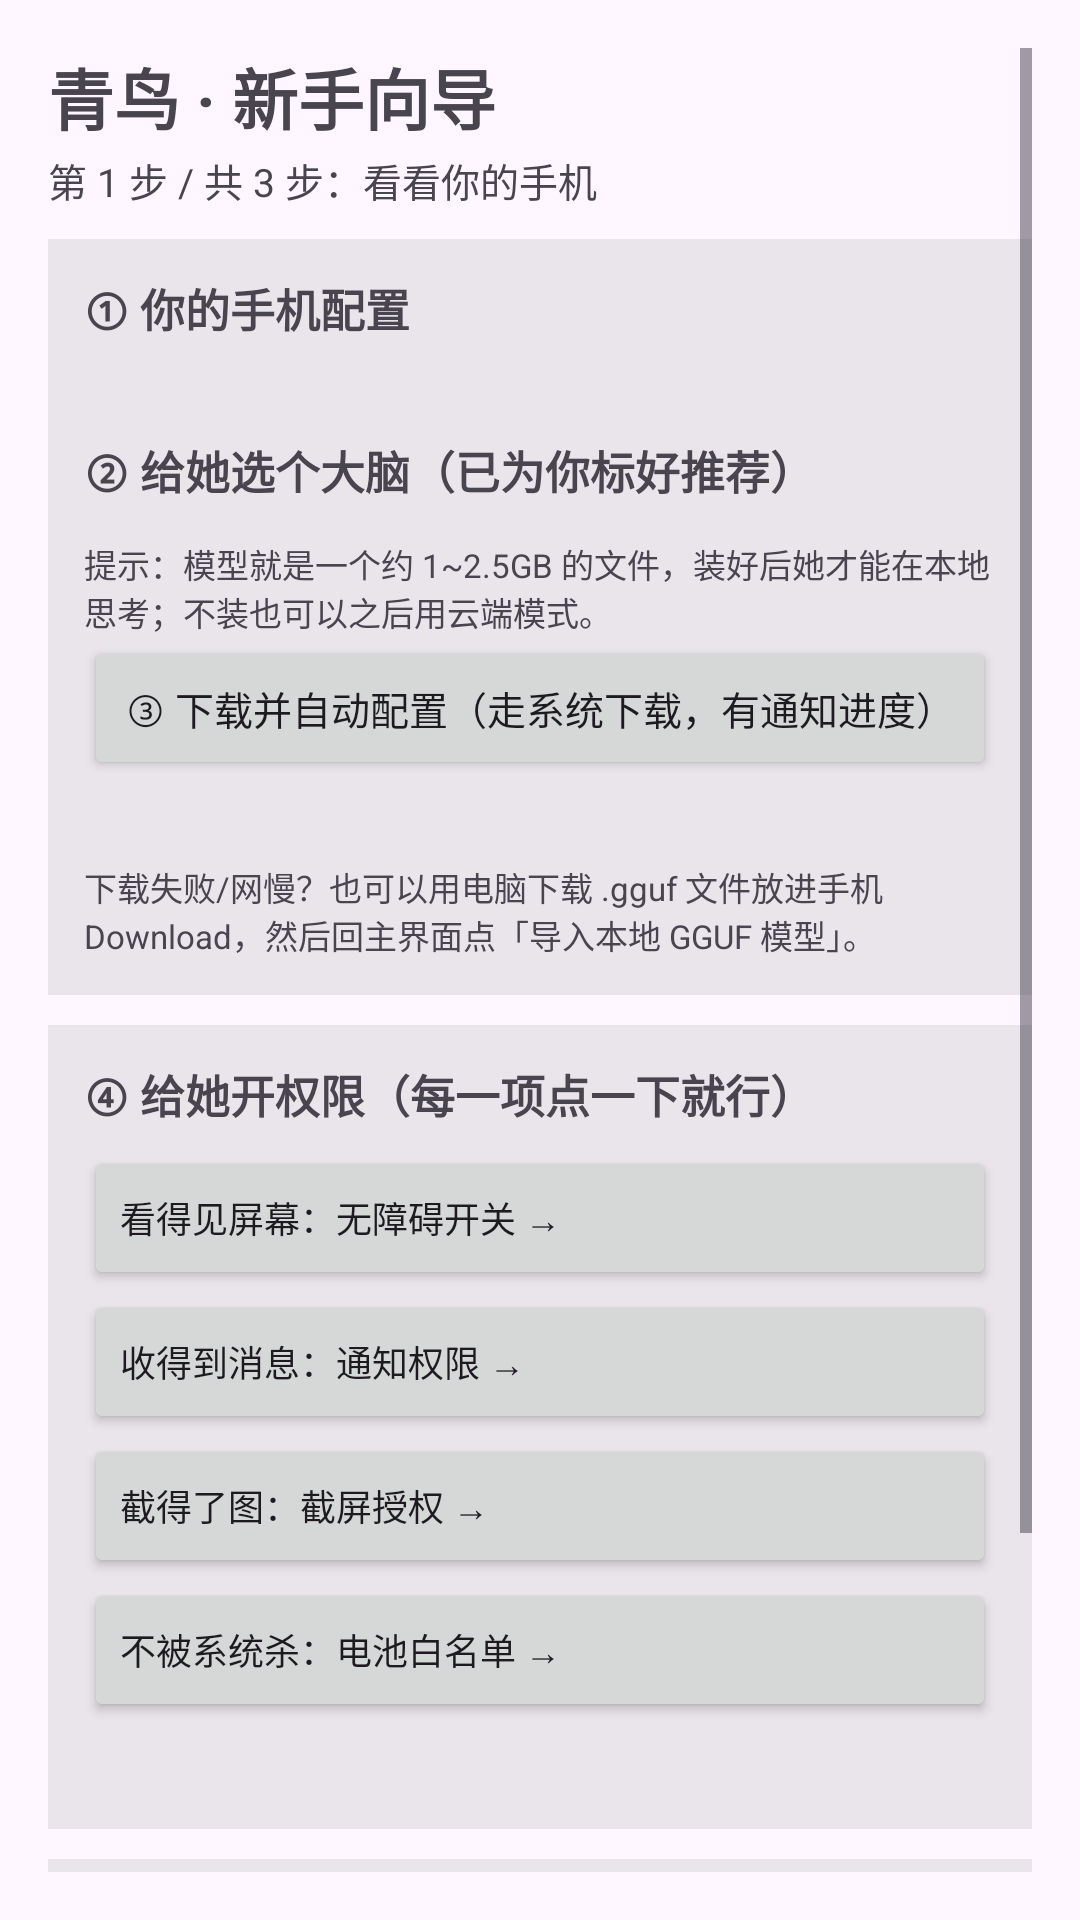

Android layout source for this screen:
<!-- AndroidManifest.xml: application theme Theme.BloomPocket -->
<!-- res/layout/activity_setup.xml -->
<?xml version="1.0" encoding="utf-8"?>
<ScrollView xmlns:android="http://schemas.android.com/apk/res/android"
    android:layout_width="match_parent"
    android:layout_height="match_parent"
    android:padding="16dp">

    <LinearLayout
        android:layout_width="match_parent"
        android:layout_height="wrap_content"
        android:orientation="vertical">

        <TextView
            android:layout_width="match_parent"
            android:layout_height="wrap_content"
            android:text="青鸟 · 新手向导"
            android:textSize="22sp"
            android:textStyle="bold" />

        <TextView
            android:id="@+id/stepIndicator"
            android:layout_width="match_parent"
            android:layout_height="wrap_content"
            android:text="第 1 步 / 共 3 步：看看你的手机"
            android:textSize="13sp"
            android:paddingTop="2dp"
            android:paddingBottom="10dp" />

        
        <LinearLayout android:id="@+id/step1" style="@style/WizCard">
            <TextView style="@style/WizTitle" android:text="① 你的手机配置" />
            <TextView
                android:id="@+id/deviceInfo"
                android:layout_width="match_parent"
                android:layout_height="wrap_content"
                android:textSize="13sp"
                android:paddingBottom="8dp" />
            <TextView style="@style/WizTitle" android:text="② 给她选个大脑（已为你标好推荐）" />
            <RadioGroup
                android:id="@+id/modelGroup"
                android:layout_width="match_parent"
                android:layout_height="wrap_content" />
            <TextView
                android:layout_width="match_parent"
                android:layout_height="wrap_content"
                android:text="提示：模型就是一个约 1~2.5GB 的文件，装好后她才能在本地思考；不装也可以之后用云端模式。"
                android:textSize="11sp"
                android:paddingTop="6dp" />
            <Button
                android:id="@+id/btnDownload"
                android:layout_width="match_parent"
                android:layout_height="wrap_content"
                android:text="③ 下载并自动配置（走系统下载，有通知进度）"
                android:textSize="13sp" />
            <TextView
                android:id="@+id/downloadStatus"
                android:layout_width="match_parent"
                android:layout_height="wrap_content"
                android:textSize="13sp"
                android:paddingTop="6dp" />
            <TextView
                android:layout_width="match_parent"
                android:layout_height="wrap_content"
                android:text="下载失败/网慢？也可以用电脑下载 .gguf 文件放进手机 Download，然后回主界面点「导入本地 GGUF 模型」。"
                android:textSize="11sp"
                android:paddingTop="4dp" />
        </LinearLayout>

        
        <LinearLayout android:id="@+id/step2" style="@style/WizCard">
            <TextView style="@style/WizTitle" android:text="④ 给她开权限（每一项点一下就行）" />
            <Button android:id="@+id/btnWizA11y" style="@style/WizBtn" android:text="看得见屏幕：无障碍开关 →" />
            <Button android:id="@+id/btnWizNotif" style="@style/WizBtn" android:text="收得到消息：通知权限 →" />
            <Button android:id="@+id/btnWizShot"  style="@style/WizBtn" android:text="截得了图：截屏授权 →" />
            <Button android:id="@+id/btnWizBat"   style="@style/WizBtn" android:text="不被系统杀：电池白名单 →" />
            <TextView
                android:id="@+id/permStatus"
                android:layout_width="match_parent"
                android:layout_height="wrap_content"
                android:textSize="13sp"
                android:paddingTop="6dp" />
        </LinearLayout>

        
        <LinearLayout android:id="@+id/step3" style="@style/WizCard">
            <TextView style="@style/WizTitle" android:text="⑤ 完成！" />
            <TextView
                android:layout_width="match_parent"
                android:layout_height="wrap_content"
                android:textSize="13sp"
                android:text="点下面的按钮叫醒她。想试试可以输入：&#10;· 打开QQ给主人发消息：我上线啦&#10;· 今天上海天气怎么样，查完告诉我" />
            <Button
                android:id="@+id/btnFinish"
                android:layout_width="match_parent"
                android:layout_height="wrap_content"
                android:text="叫醒青鸟 🐋"
                android:textStyle="bold" />
        </LinearLayout>
    </LinearLayout>
</ScrollView>
<!-- resources referenced by this layout -->
<resources>
  <style name="WizBtn" parent="@android:style/Widget.Material.Button">
          <item name="android:layout_width">match_parent</item>
          <item name="android:layout_height">wrap_content</item>
          <item name="android:textSize">12sp</item>
          <item name="android:gravity">start|center_vertical</item>
      </style>
  <style name="WizCard">
          <item name="android:layout_width">match_parent</item>
          <item name="android:layout_height">wrap_content</item>
          <item name="android:orientation">vertical</item>
          <item name="android:background">#14000000</item>
          <item name="android:padding">12dp</item>
          <item name="android:layout_marginBottom">10dp</item>
      </style>
  <style name="WizTitle" parent="@android:style/Widget.Material.TextView">
          <item name="android:layout_width">match_parent</item>
          <item name="android:layout_height">wrap_content</item>
          <item name="android:textSize">15sp</item>
          <item name="android:textStyle">bold</item>
          <item name="android:paddingBottom">6dp</item>
      </style>
  <style name="Theme.BloomPocket" parent="Theme.Material3.DayNight.NoActionBar">
          <item name="colorPrimary">@android:color/holo_blue_light</item>
          <item name="android:statusBarColor">@android:color/transparent</item>
      </style>
</resources>
